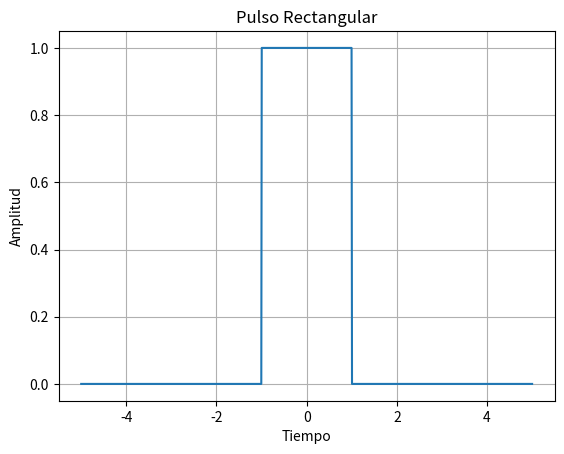

Reproduce this figure in Python.
import numpy as np
import matplotlib.pyplot as plt

# Crear eje de tiempo
t = np.linspace(-5, 5, 1000)

# Crear pulso rectangular
pulso = np.where((t >= -1) & (t <= 1), 1, 0)

# Graficar
plt.plot(t, pulso)
plt.title("Pulso Rectangular")
plt.xlabel("Tiempo")
plt.ylabel("Amplitud")
plt.grid()
plt.show()
